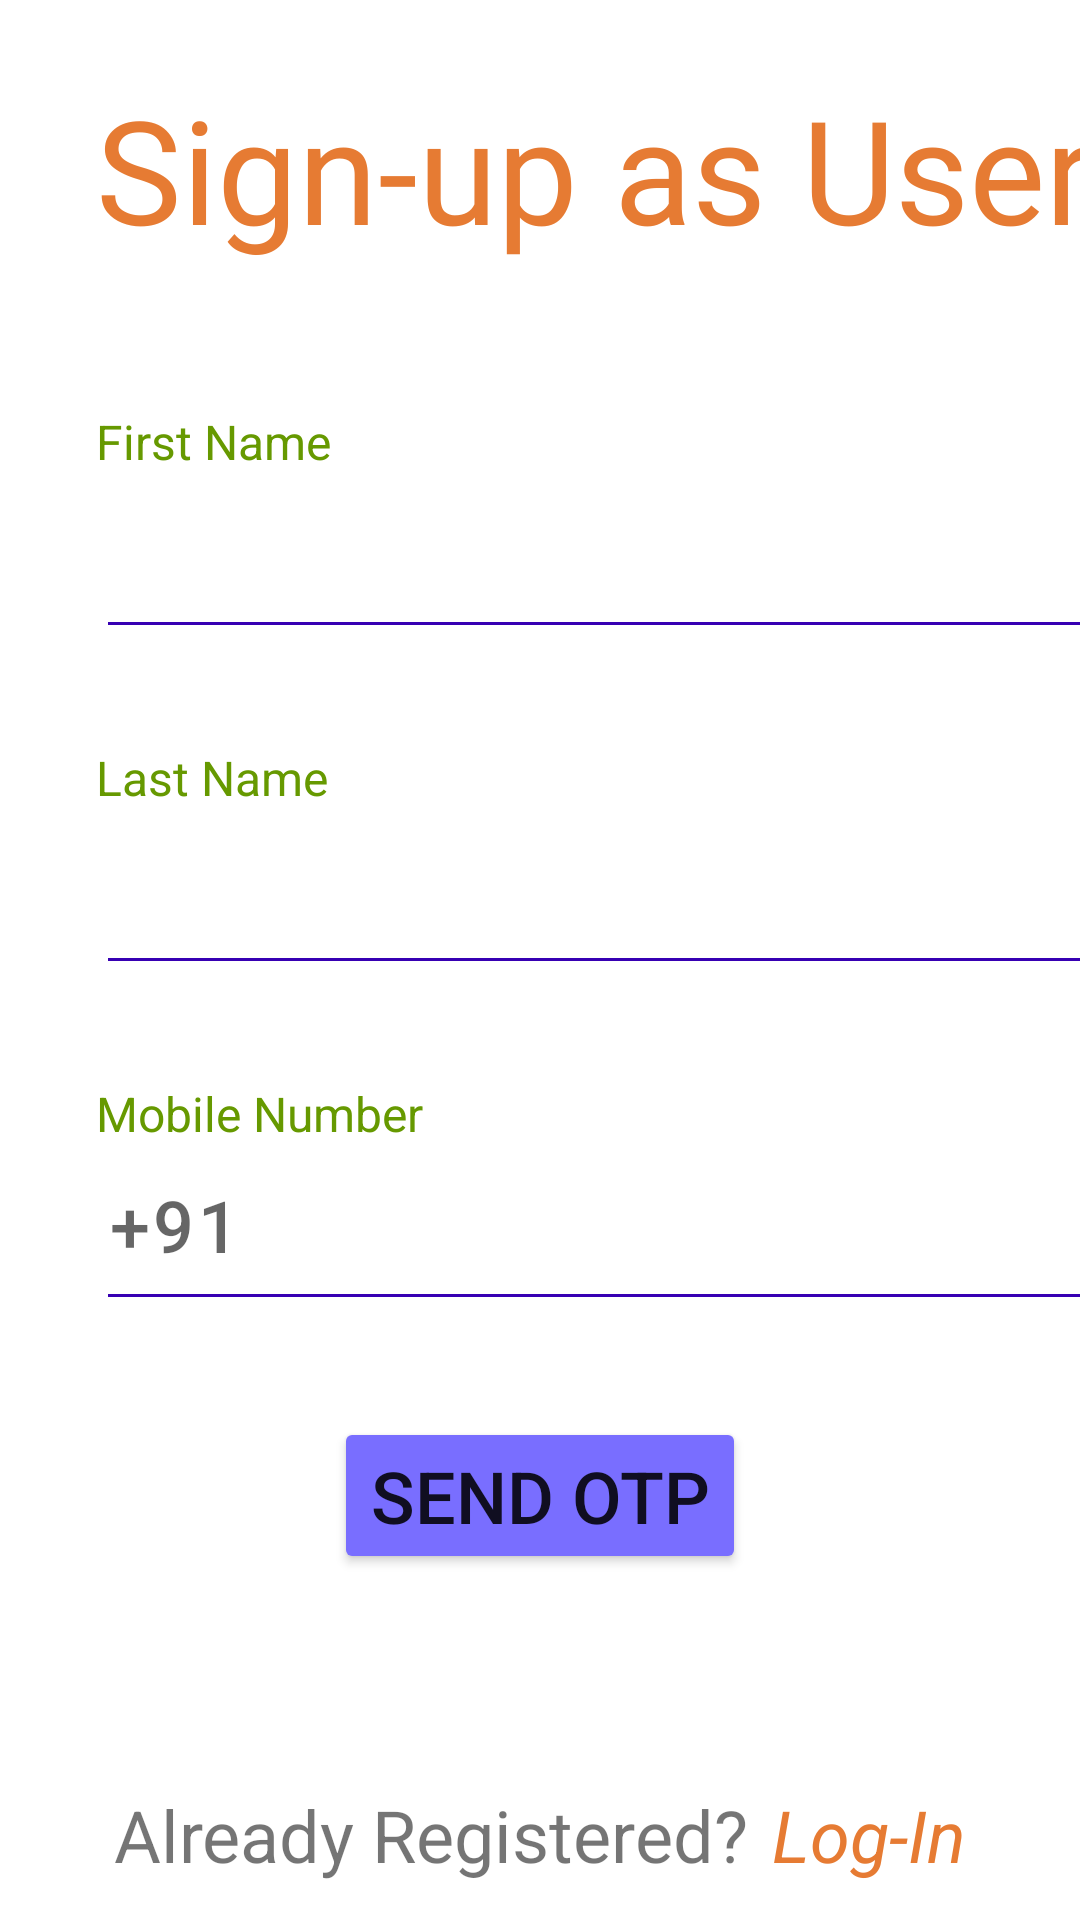

Reconstruct the res/layout file that produces this screen, plus the resources it refers to.
<!-- AndroidManifest.xml: application theme Theme.Avishkar -->
<!-- res/layout/activity_user_reg.xml -->
<?xml version="1.0" encoding="utf-8"?>
<androidx.constraintlayout.widget.ConstraintLayout xmlns:android="http://schemas.android.com/apk/res/android"
    xmlns:app="http://schemas.android.com/apk/res-auto"
    xmlns:tools="http://schemas.android.com/tools"
    android:layout_width="match_parent"
    android:layout_height="match_parent"
    tools:context=".UserReg">

    <TextView
        android:id="@+id/textView"
        android:layout_width="wrap_content"
        android:layout_height="wrap_content"
        android:layout_marginStart="32dp"
        android:layout_marginTop="24dp"
        android:fontFamily="@font/king_of_the_world"
        android:text="@string/reg_user_signup_textview"
        android:textColor="@color/splash_screen_tagline"
        android:textSize="48sp"
        app:layout_constraintStart_toStartOf="parent"
        app:layout_constraintTop_toTopOf="parent" />

    <TextView
        android:id="@+id/textView2"
        android:layout_width="wrap_content"
        android:layout_height="wrap_content"
        android:layout_marginTop="48dp"
        android:text="@string/reg_user_firstname"
        android:textColor="@android:color/holo_green_dark"
        android:textSize="16sp"
        app:layout_constraintStart_toStartOf="@+id/textView"
        app:layout_constraintTop_toBottomOf="@+id/textView" />

    <EditText
        android:id="@+id/user_reg_first_name"
        android:layout_width="350dp"
        android:layout_height="wrap_content"
        android:backgroundTint="@color/purple_700"
        android:ems="10"
        android:inputType="textPersonName"
        android:paddingBottom="16dp"
        android:textSize="24sp"
        app:layout_constraintStart_toStartOf="@+id/textView2"
        app:layout_constraintTop_toBottomOf="@+id/textView2"
        tools:ignore="SpeakableTextPresentCheck" />

    <TextView
        android:id="@+id/textView3"
        android:layout_width="wrap_content"
        android:layout_height="wrap_content"
        android:layout_marginTop="32dp"
        android:text="@string/reg_user_lastname"
        android:textColor="@android:color/holo_green_dark"
        android:textSize="16sp"
        app:layout_constraintStart_toStartOf="@+id/user_reg_first_name"
        app:layout_constraintTop_toBottomOf="@+id/user_reg_first_name" />

    <EditText
        android:id="@+id/user_reg_last_name"
        android:layout_width="350dp"
        android:layout_height="wrap_content"
        android:backgroundTint="@color/purple_700"
        android:ems="10"
        android:inputType="textPersonName"
        android:paddingBottom="16dp"
        android:textSize="24sp"
        app:layout_constraintStart_toStartOf="@+id/textView3"
        app:layout_constraintTop_toBottomOf="@+id/textView3"
        tools:ignore="SpeakableTextPresentCheck" />

    <TextView
        android:id="@+id/textView4"
        android:layout_width="wrap_content"
        android:layout_height="wrap_content"
        android:layout_marginTop="32dp"
        android:text="@string/reg_user_mobileno"
        android:textColor="@android:color/holo_green_dark"
        android:textSize="16sp"
        app:layout_constraintStart_toStartOf="@+id/user_reg_last_name"
        app:layout_constraintTop_toBottomOf="@+id/user_reg_last_name" />

    <EditText
        android:id="@+id/user_reg_phone_number"
        android:layout_width="350dp"
        android:layout_height="wrap_content"
        android:backgroundTint="@color/purple_700"
        android:drawableStart="@drawable/ic_phone"
        android:drawablePadding="8dp"
        android:ems="10"
        android:fontFamily="sans-serif-medium"
        android:hint="+91"
        android:importantForAutofill="no"
        android:inputType="phone"
        android:letterSpacing="0.05"
        android:paddingBottom="16dp"
        android:textSize="24sp"
        app:layout_constraintStart_toStartOf="@+id/textView4"
        app:layout_constraintTop_toBottomOf="@+id/textView4" />

    <FrameLayout
        android:id="@+id/frame_layout_btn"
        android:layout_width="match_parent"
        android:layout_height="wrap_content"
        app:layout_constraintEnd_toEndOf="parent"
        app:layout_constraintStart_toStartOf="parent"
        app:layout_constraintTop_toBottomOf="@+id/user_reg_phone_number" >
        <Button
            android:id="@+id/user_reg_otp_btn"
            android:layout_width="wrap_content"
            android:layout_height="wrap_content"
            android:layout_marginTop="32dp"
            android:backgroundTint="@color/fav_purple"
            android:text="@string/reg_user_sendotp_btn"
            android:textSize="24sp"
            android:layout_gravity="center_horizontal"/>

        <ProgressBar
            android:id="@+id/user_reg_progbar"
            android:layout_width="40dp"
            android:layout_height="40dp"
            android:layout_gravity="center"
            android:visibility="gone"/>

    </FrameLayout>


    <LinearLayout
        android:layout_width="match_parent"
        android:layout_height="wrap_content"
        android:gravity="center"
        app:layout_constraintBottom_toBottomOf="parent"
        app:layout_constraintEnd_toEndOf="parent"
        app:layout_constraintStart_toStartOf="parent"
        app:layout_constraintTop_toBottomOf="@+id/frame_layout_btn"
        app:layout_constraintVertical_bias="0.85">

        <TextView
            android:layout_width="wrap_content"
            android:layout_height="wrap_content"
            android:paddingRight="4dp"
            android:text="@string/reg_user_already"
            android:textSize="24sp" />

        <TextView
            android:layout_width="wrap_content"
            android:layout_height="wrap_content"
            android:paddingLeft="4dp"
            android:text="@string/reg_user_login"
            android:textColor="@color/splash_screen_tagline"
            android:textSize="24sp"
            android:textStyle="italic" />
    </LinearLayout>

</androidx.constraintlayout.widget.ConstraintLayout>
<!-- resources referenced by this layout -->
<resources>
  <color name="fav_purple">#796eff</color>
  <color name="purple_700">#FF3700B3</color>
  <color name="splash_screen_tagline">#e67b33</color>
  <string name="reg_user_already">Already Registered?</string>
  <string name="reg_user_firstname">First Name</string>
  <string name="reg_user_lastname">Last Name</string>
  <string name="reg_user_login">Log-In</string>
  <string name="reg_user_mobileno">Mobile Number</string>
  <string name="reg_user_sendotp_btn">Send OTP</string>
  <string name="reg_user_signup_textview">Sign-up as User</string>
  <style name="Theme.Avishkar" parent="Theme.MaterialComponents.DayNight.NoActionBar">
          
          <item name="colorPrimary">@color/fav_pink</item>
          <item name="colorPrimaryVariant">@color/purple_700</item>
          <item name="colorOnPrimary">@color/white</item>
          
          <item name="colorSecondary">@color/blue_1</item>
          <item name="colorSecondaryVariant">@color/teal_700</item>
          <item name="colorOnSecondary">@color/black</item>
          
          <item name="android:statusBarColor" tools:targetApi="l">?attr/colorPrimaryVariant</item>
          
      </style>
  <color name="fav_pink">#FC616B</color>
  <color name="white">#FFFFFFFF</color>
  <color name="blue_1">#343aad</color>
  <color name="teal_700">#FF018786</color>
  <color name="black">#FF000000</color>
</resources>
